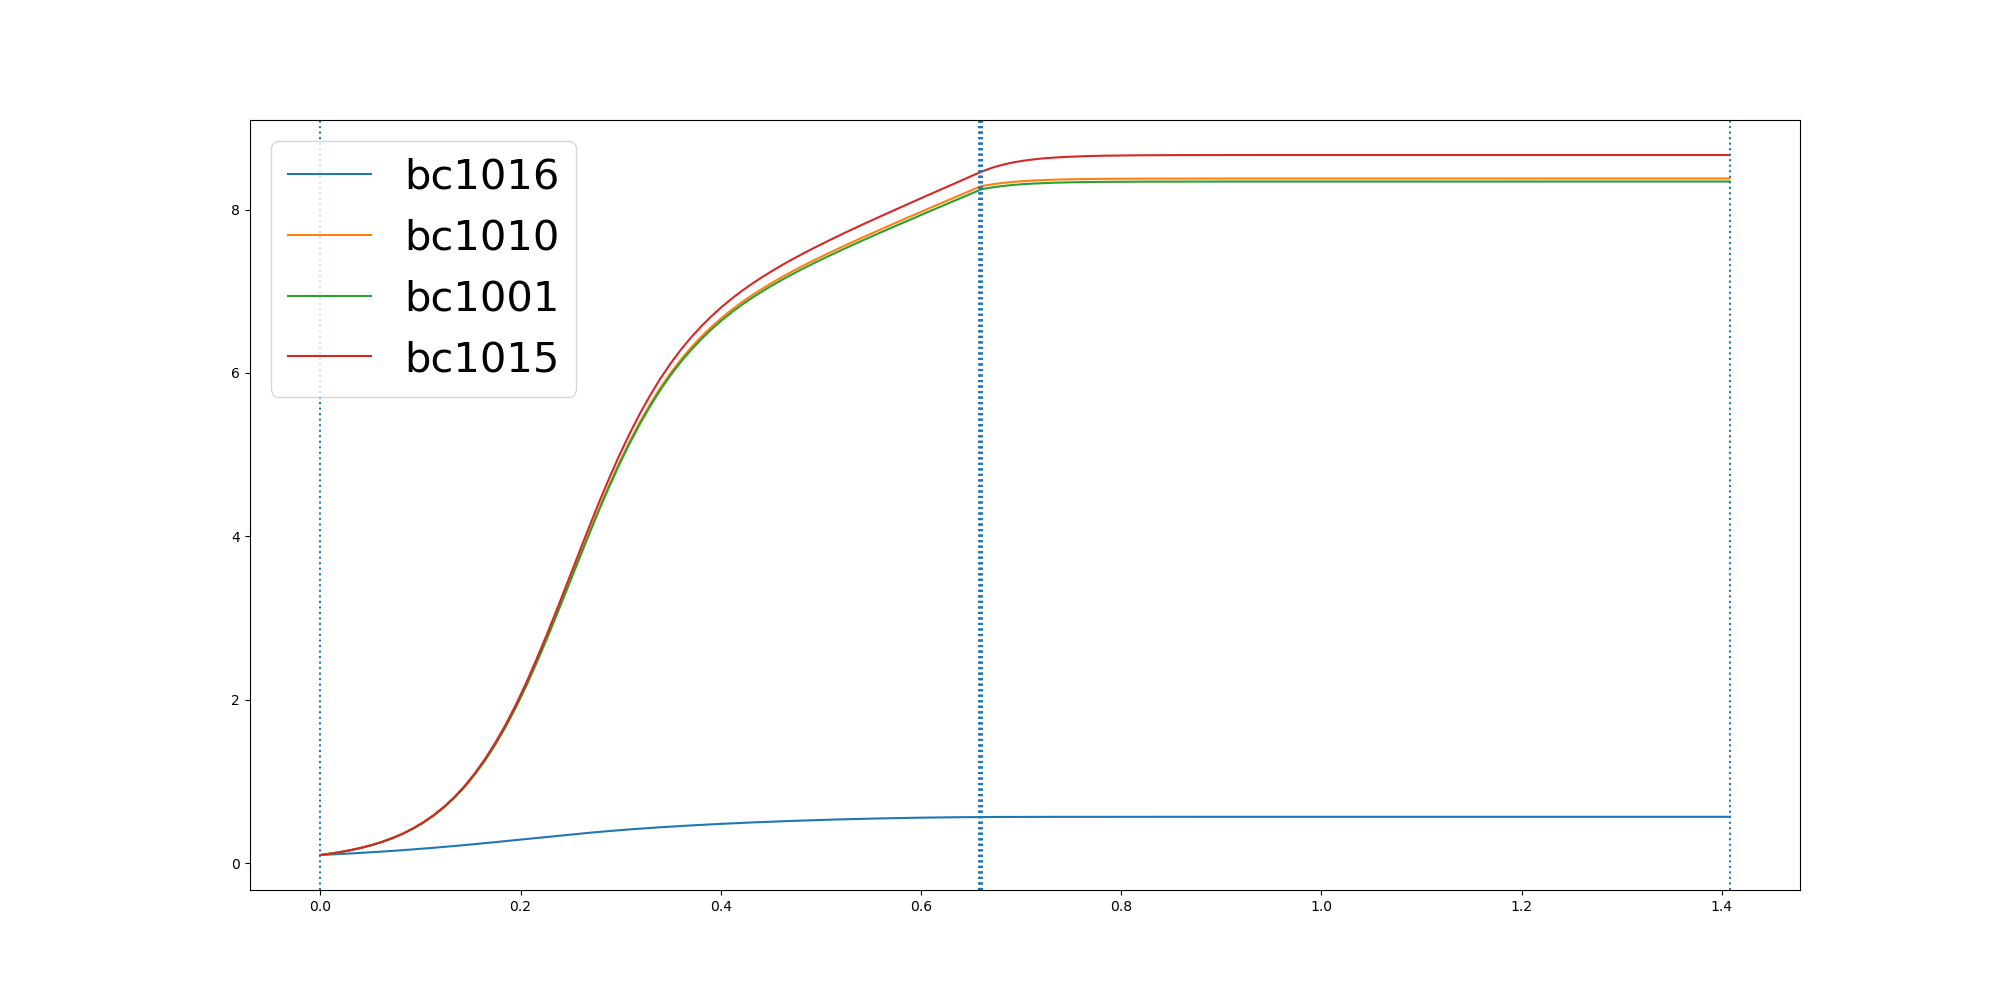

Values plotted in this chart, from the file beside it:
	0.0	0.010283310737321118	0.020566621474642235	0.030849932211963353	0.04113324294928447	0.05141655368660559	0.061699864423926706	0.07198317516124783	0.08226648589856894	0.09254979663589005	0.10283310737321118	0.1131164181105323	0.12339972884785341	0.13368303958517452	0.14396635032249566	0.15424966105981677	0.16453297179713788	0.174816282534459	0.1850995932717801	0.19538290400910124	0.20566621474642235	0.21594952548374347	0.2262328362210646
bc1016	0.1	0.1061	0.1125	0.1193	0.1265	0.134	0.142	0.1504	0.1592	0.1685	0.1782	0.1883	0.1989	0.2099	0.2213	0.2331	0.2453	0.2577	0.2703	0.2831	0.296	0.309	0.3218
bc1010	0.1	0.117	0.1371	0.161	0.1889	0.2217	0.2605	0.3062	0.3601	0.4233	0.4972	0.5835	0.684	0.8004	0.9343	1.088	1.262	1.458	1.676	1.917	2.18	2.461	2.757
bc1001	0.1	0.117	0.1371	0.1609	0.1888	0.2215	0.2602	0.3059	0.3596	0.4226	0.4963	0.5824	0.6825	0.7985	0.9321	1.085	1.259	1.454	1.671	1.911	2.172	2.452	2.747
bc1015	0.1	0.1171	0.1373	0.1614	0.1895	0.2225	0.2616	0.3079	0.3623	0.4262	0.501	0.5884	0.6902	0.8083	0.9442	1.1	1.277	1.477	1.698	1.944	2.212	2.498	2.8
